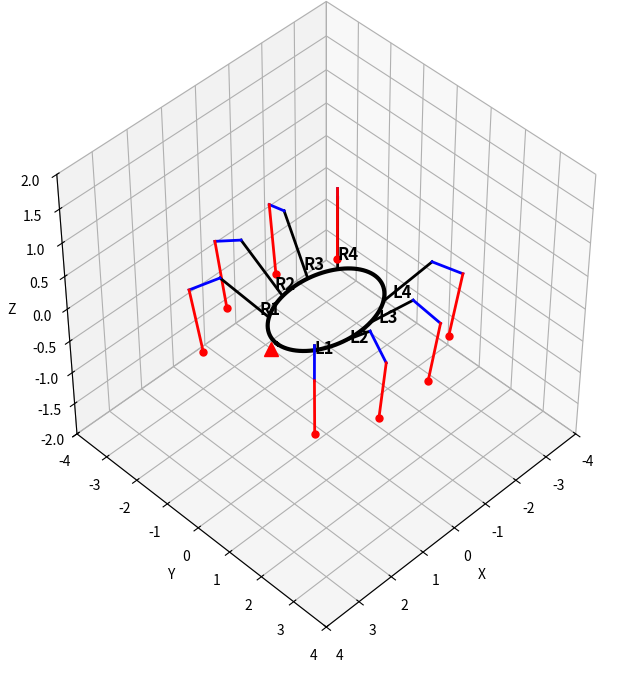

This chart was generated by the following Python code:
import numpy as np
import matplotlib.pyplot as plt
from matplotlib.patches import Polygon
from mpl_toolkits.mplot3d import Axes3D


def axis_angle_rotation_matrix(axis, angle):
    """
    Helper function to compute a 3x3 rotation matrix from an axis and an angle.
    """
    norm = np.linalg.norm(axis)
    if norm == 0:
        return np.identity(3) # Return identity matrix if axis is zero
    axis = axis / norm
    
    x, y, z = axis
    c = np.cos(angle)
    s = np.sin(angle)
    C = 1 - c
    
    R = np.array([
        [ x*x*C + c,   x*y*C - z*s, x*z*C + y*s ],
        [ y*x*C + z*s, y*y*C + c,   y*z*C - x*s ],
        [ z*x*C - y*s, z*y*C + x*s, z*z*C + c ]
    ])
    return R

def rotate_vector(v, axis, angle):
    """
    Helper function to rotate a 3D vector around an axis by an angle.
    """
    R = axis_angle_rotation_matrix(axis, angle)
    v_rot = (R @ v.T).T 
    return v_rot

def forward_leg_kinematics2(base_pos, base_angle, joint_angles, segment_lengths):
    """
    This is the CORRECT 3D kinematics function translated from your MATLAB file.
    It USES theta2 and theta3 to create bends.
    """
    
    # Unpack joint angles
    theta1, theta2, theta3 = joint_angles
    
    # Unpack segment lengths
    L1, L2, L3 = segment_lengths
    
    # Joint 1: leg base on body
    j1 = np.array(base_pos)
    
    # --- Compute Coxa direction with elevation ---
    coxa_elevation = np.deg2rad(30)  # fixed 30 degree upward pitch for coxa
    
    # Horizontal direction of coxa in XY plane based on base_angle + theta1
    coxa_horiz_dir = np.array([np.cos(base_angle + theta1), np.sin(base_angle + theta1), 0])
    
    # Rotation axis for pitch up: perpendicular to coxa horizontal direction
    rot_axis = np.cross(coxa_horiz_dir, np.array([0, 0, 1]))
    
    # Rotate horizontal coxa direction upward
    coxa_dir = rotate_vector(coxa_horiz_dir, rot_axis, coxa_elevation)
    
    # Joint 2 position: end of coxa segment
    j2 = j1 + L1 * coxa_dir
    
    # --- Femur rotation (THIS USES THETA_2) ---
    femur_rot_axis = np.cross(coxa_dir, np.array([0, 0, 1]))
    
    if np.linalg.norm(femur_rot_axis) == 0:
         # if coxa is vertical, pick an arbitrary axis, e.g., Y-axis
        femur_rot_axis = np.array([0, 1, 0])
    else:
        femur_rot_axis = femur_rot_axis / np.linalg.norm(femur_rot_axis)
    
    femur_dir = rotate_vector(coxa_dir, femur_rot_axis, theta2)
    
    # Joint 3 position: end of femur segment
    j3 = j2 + L2 * femur_dir
    
    # --- Tibia rotation (THIS USES THETA_3) ---
    tibia_rot_axis = np.cross(femur_dir, np.array([0, 0, 1]))
    
    if np.linalg.norm(tibia_rot_axis) == 0:
        tibia_rot_axis = np.array([0, 1, 0])
    else:
        tibia_rot_axis = tibia_rot_axis / np.linalg.norm(tibia_rot_axis)
    
    tibia_dir = rotate_vector(femur_dir, tibia_rot_axis, theta3)
    
    # Joint 4 position: end of tibia segment (foot)
    j4 = j3 + L3 * tibia_dir
    
    return j1, j2, j3, j4


def plot_spider_pose(angles):
    """
    Plot a static 3D spider pose based on joint angles.

    Input:
      angles: 1x24 NumPy array of joint angles in radians
              [theta1_1, theta2_1, theta3_1, ..., theta1_8, theta2_8, theta3_8]
    """
    
    # --- Parameters ---
    n_legs = 8
    segment_lengths = np.array([1.2, 0.7, 1.0])  # [Coxa, Femur, Tibia]
    a = 1.5; b = 1.0  # Ellipse axes for body (oval shape)
    
    # Base angles (MATLAB's deg2rad is numpy's deg2rad)
    left_leg_angles = np.deg2rad([45, 75, 105, 135])
    right_leg_angles = np.deg2rad([-135, -105, -75, -45])
    base_angles = np.concatenate((left_leg_angles, right_leg_angles))
    
    leg_labels = ['L1', 'L2', 'L3', 'L4', 'R4', 'R3', 'R2', 'R1']
    
    # --- Validate input ---
    if len(angles) != n_legs * 3:
        raise ValueError('Input angles must be a 1x24 vector (3 angles per leg for 8 legs).')
    
    # --- Setup figure (MATLAB's figure, clf, axis equal, grid, hold on, view) ---
    fig = plt.figure(figsize=(10, 8), facecolor='w')
    ax = fig.add_subplot(111, projection='3d')
    
    ax.set_facecolor('w') # Set figure background to white
    ax.set_xlabel('X'); ax.set_ylabel('Y'); ax.set_zlabel('Z')
    ax.set_box_aspect([1, 1, 1])  # Equal aspect ratio for 3D plot
    ax.grid(True)
    
    # Set view angle (MATLAB's view(45, 45))
    ax.view_init(elev=45, azim=45)
    
    # Set limits (MATLAB's xlim, ylim, zlim)
    ax.set_xlim([-4, 4]); ax.set_ylim([-4, 4]); ax.set_zlim([-2, 2])
    
    # --- Plot body (oval shape) ---
    t = np.linspace(0, 2*np.pi, 100)
    body_x = a * np.cos(t)
    body_y = b * np.sin(t)
    body_z = np.zeros_like(t)
    ax.plot(body_x, body_y, body_z, color='k', linestyle='-', linewidth=3)
    
    # --- Head marker (front of spider at +X) ---
    ax.plot([a + 0.2], [0], [0], marker='^', color='r', markersize=10, markerfacecolor='r')
    
    print('--- Spider Pose ---')
    
    # --- Loop over legs ---
    for i in range(n_legs):
        # Indices for this leg's angles (Python uses 0-based indexing)
        # MATLAB idx = (i-1)*3 + 1. Python idx = i * 3
        idx = i * 3
        
        # Get angles from the NumPy array
        theta1 = angles[idx]    # Coxa/Hip
        theta2 = angles[idx+1]  # Femur/Thigh
        theta3 = angles[idx+2]  # Tibia/Shin
        
        # Print joint angles
        print(f"Leg {leg_labels[i]}: theta1 = {theta1:.3f} rad, theta2 = {theta2:.3f} rad, theta3 = {theta3:.3f} rad")
        
        # --- Compute leg base position on body ellipse ---
        angle = base_angles[i]
        x_base = a * np.cos(angle)
        y_base = b * np.sin(angle)
        base_pos = np.array([x_base, y_base, 0])
        
        # --- Compute FK for this leg ---
        # Note: forward_leg_kinematics2 must be defined and available
        j1, j2, j3, j4 = forward_leg_kinematics2(base_pos, angle, 
                                                 [theta1, theta2, theta3], segment_lengths)
        
        # --- Plot leg segments (MATLAB's plot3) ---
        
        # Coxa (Black)
        ax.plot([j1[0], j2[0]], [j1[1], j2[1]], [j1[2], j2[2]], 
                color='k', linestyle='-', linewidth=2)
        
        # Femur (Blue)
        ax.plot([j2[0], j3[0]], [j2[1], j3[1]], [j2[2], j3[2]], 
                color='b', linestyle='-', linewidth=2)
        
        # Tibia (Red)
        ax.plot([j3[0], j4[0]], [j3[1], j4[1]], [j3[2], j4[2]], 
                color='r', linestyle='-', linewidth=2)
        
        # Foot (Red Circle Marker)
        ax.plot([j4[0]], [j4[1]], [j4[2]], 
                marker='o', color='r', markersize=5, markerfacecolor='r')
        
        # --- Label leg (MATLAB's text) ---
        offset = 0.2
        label_pos = base_pos + offset * np.array([np.cos(angle), np.sin(angle), 0])
        ax.text(label_pos[0], label_pos[1], label_pos[2] + 0.05, leg_labels[i], 
                fontsize=12, fontweight='bold')

    # --- Finalize plot (MATLAB's hold off) ---
    plt.show()

# --- Example Usage ---
if __name__ == '__main__':
    # Define a symmetric stance (same example values as before)
    T1_rad = np.deg2rad(0)    # Small Yaw
    T2_rad = np.deg2rad(-45)   # Femur Bend
    T3_rad = np.deg2rad(-90)   # Tibia Bend
    T4_rad = np.deg2rad(0)    # Not used

    #T3_rad = shin (Lowest part of leg)
    #T2_rad = thigh (Middle part of leg)

    L1 = np.array([T1_rad , T2_rad, T3_rad])
    L2 = np.array([T1_rad, T2_rad , T3_rad])
    L3 = np.array([T1_rad, T2_rad , T3_rad])
    L4 = np.array([T1_rad, T2_rad , T3_rad])
    R1 = np.array([-T1_rad, T2_rad, T3_rad])
    R2 = np.array([-T1_rad, T2_rad, T3_rad])
    R3 = np.array([-T1_rad, T2_rad, T3_rad])
    R4 = np.array([-T1_rad, T2_rad, T3_rad])

    angles = np.concatenate([
        L1, L2, L3, L4,   # L1 to L4
        R1, R2, R3, R4    # R1 to R4
    ])

    plot_spider_pose(angles)
    

    